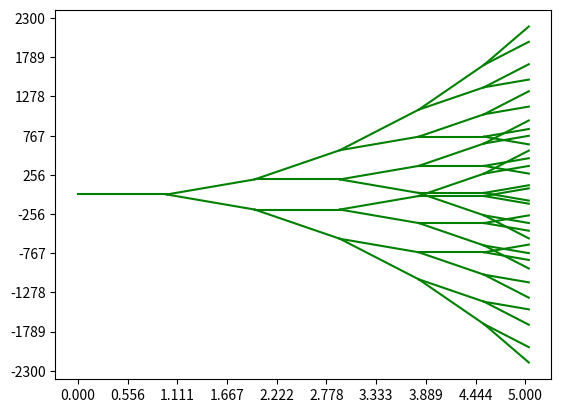

Here is the Python script that generated this plot:
#python3
# [redacted]
import matplotlib.pyplot as plt
import numpy as np 

gAlpha = 200

def setPlot():
    plt.xticks(np.linspace(0,5,10))
    plt.yticks(np.linspace(-2300,2300,10))

def plotXY(x,y):
    plt.plot(x,y,color='g')
    #plt.show()

def sigmodCoefficient(x):
    return 1/(1+np.exp(-1*x)) #sigmod fuc

def getTreeBranchN(N,startPt,slope):
    drawLen = 1*sigmodCoefficient(N)

    x = np.linspace(startPt[0],startPt[0] + drawLen,10)
    b = startPt[1]-slope*startPt[0]
    y = slope*x + b
    ptLast = [x[-1],y[-1]]

    plotXY(x,y)
    return ptLast

def getTreeBranch(startPt,slope,left=True):
    drawLen = 1
    x = np.linspace(startPt[0],startPt[0] + drawLen,10)
    b = startPt[1]-slope*startPt[0]
    y = slope*x + b
    ptLast = [x[-1],y[-1]]

    plotXY(x,y)
    return ptLast

def tree(N,startPt,slope):
    if N > 0:
        lSlope = slope+gAlpha #slope*(1+gAlpha)
        rSlope = slope-gAlpha #slope*(1-gAlpha)
        #print('slope=',slope,'lSlope=',lSlope,'rSlope=',rSlope,startPt)
        
        ptLeft = getTreeBranchN(N-1,startPt, lSlope)
        tree(N-1,ptLeft,lSlope)

        ptRight = getTreeBranchN(N-1,startPt, rSlope)
        tree(N-1,ptRight,rSlope)
    else:
        return

def main():
    startPt = [0,0]
    slope = 0
    N=5
    pt = getTreeBranchN(N,startPt,slope)
    tree(N,pt,slope)
    setPlot()
    plt.show()

if __name__ == "__main__":
    main()